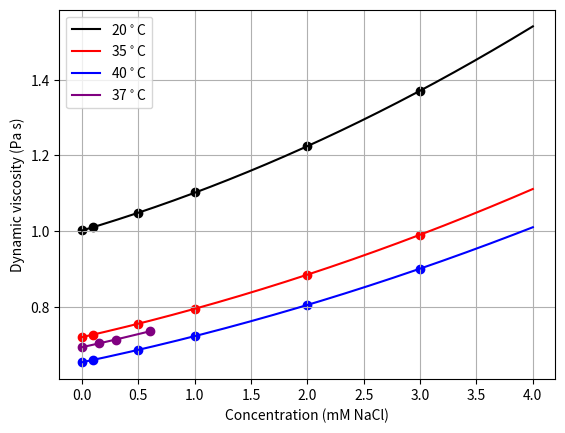

Python code for this plot:
import numpy as np
from scipy.optimize import curve_fit
import matplotlib.pyplot as plt

def saline_viscosity(x,a,b,c):
    mu=a*(x**2)+b*x+c
    return mu


visc_water_20=1.0016 #mPa s #Viscosity of water at correct temp here
visc_water_35=0.7191
visc_water_40=0.6527

relative_visc20=[1,1.0091, 1.0457, 1.1003, 1.2225, 1.3691] #Table values here
relative_visc35=[1,1.0098, 1.0504, 1.1050, 1.2296, 1.3774] #Table values here
relative_visc40=[1,1.0100, 1.0513, 1.1066, 1.2320, 1.3801] #Table values here
dynamic_visc20=visc_water_20*np.array(relative_visc20)
dynamic_visc35=visc_water_35*np.array(relative_visc35)
dynamic_visc40=visc_water_40*np.array(relative_visc40)
#print(dynamic_visc)

conc20=[0,0.1,0.5,1,2,3] #Table values 20
conc35=[0,0.1,0.5,1,2,3] #Table values 35
conc40=[0,0.1,0.5,1,2,3] #Table values 40

experimental_concentrations=np.array([0,0.15,0.3,0.6])

def plotter(conc,dynamic_visc,relative_visc,label,color):
    plt.scatter(conc,dynamic_visc,color = color)
    popt,pcov=curve_fit(saline_viscosity,conc,dynamic_visc)
    #print(pcov)
    x_fit=np.linspace(0,4,1000)
    a=popt[0]
    b=popt[1]
    c=popt[2]

    y_fit=saline_viscosity(x_fit,a,b,c)
    plt.plot(x_fit,y_fit, label = label, color = color)
    calc_visc=saline_viscosity(experimental_concentrations,a,b,c)

    #plt.vlines(0.3,1,1.3)
    plt.grid(True)


    return calc_visc

print("concentrations: ", experimental_concentrations)
print("20C: ", plotter(conc20,dynamic_visc20,relative_visc20,"20$^\circ$C","black"))
print("35C: ", plotter(conc35,dynamic_visc35,relative_visc35,"35$^\circ$C","red"))
print("40C: ", plotter(conc40,dynamic_visc40,relative_visc40,"40$^\circ$C","blue"))


x = [0.71938082, 0.7296517,  0.74026742, 0.76253332]
y = [0.65296938, 0.66247009, 0.67227417, 0.69279242]


def plot37(x,y):
    _37 = []
    for i in range(len(x)):
        _37.append(0.6*x[i] + 0.4*y[i])

    print(_37)
    conc40=[0,0.15,0.6,1]
    plt.scatter(experimental_concentrations,_37,color = "purple")
    plt.plot(experimental_concentrations,_37, label = "37$^\circ$C", color = "purple")


plot37(x,y)
plt.xlabel("Concentration (mM NaCl)")
plt.ylabel("Dynamic viscosity (Pa s)")
plt.legend()
plt.show()
